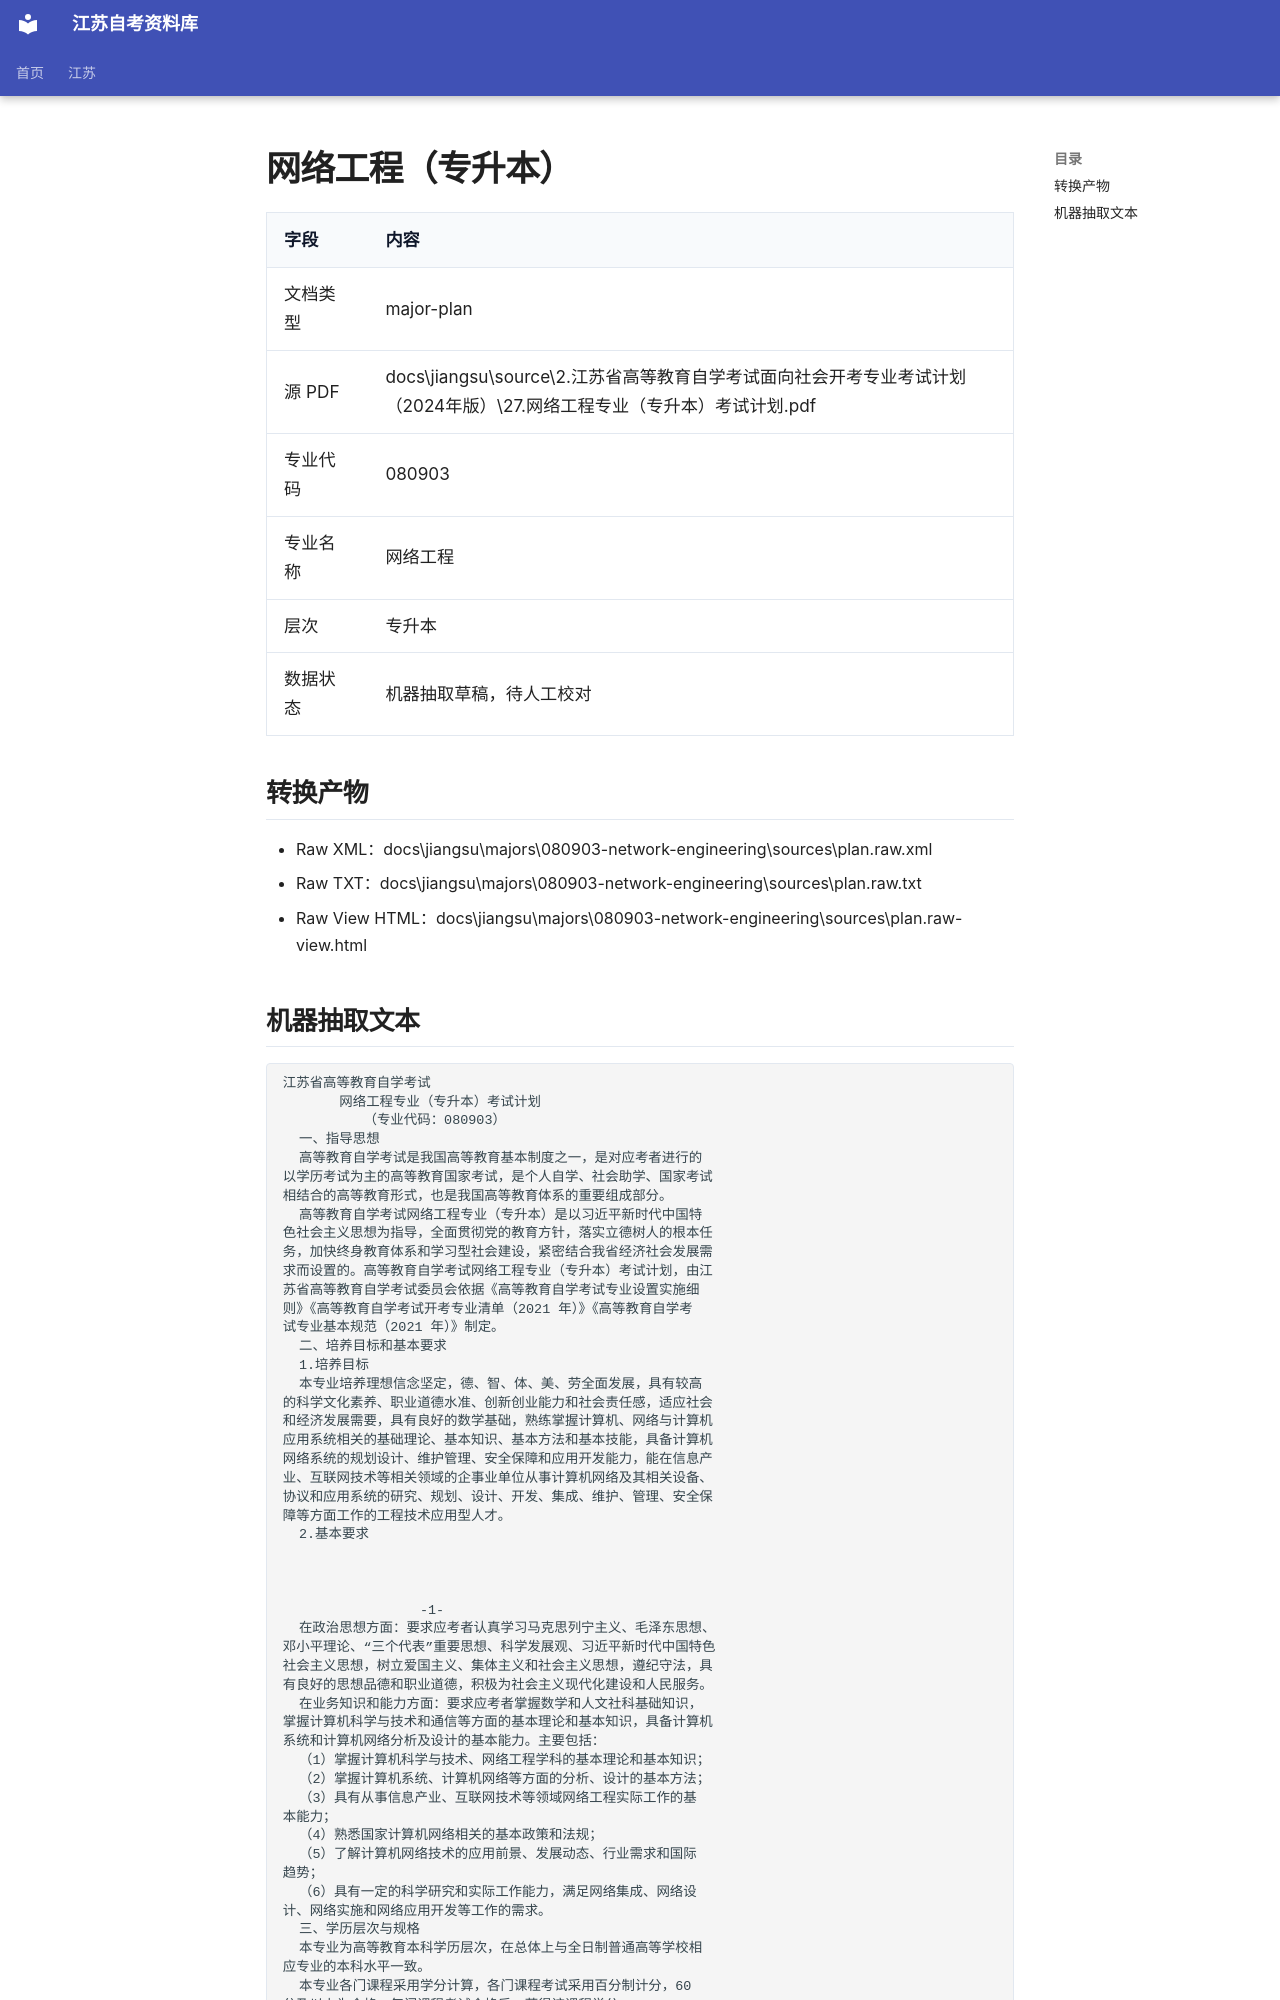

repository: SuperCatQR/jiangsu-zikao-aio · page: jiangsu/majors/080903-network-engineering/sources/plan.extracted/index.html · generator: mkdocs

# 网络工程（专升本）

| 字段 | 内容 |
| --- | --- |
| 文档类型 | major-plan |
| 源 PDF | docs\jiangsu\source\2.江苏省高等教育自学考试面向社会开考专业考试计划（2024年版）\27.网络工程专业（专升本）考试计划.pdf |
| 专业代码 | 080903 |
| 专业名称 | 网络工程 |
| 层次 | 专升本 |
| 数据状态 | 机器抽取草稿，待人工校对 |

## 转换产物

- Raw XML：docs\jiangsu\majors\080903-network-engineering\sources\plan.raw.xml
- Raw TXT：docs\jiangsu\majors\080903-network-engineering\sources\plan.raw.txt
- Raw View HTML：docs\jiangsu\majors\080903-network-engineering\sources\plan.raw-view.html
